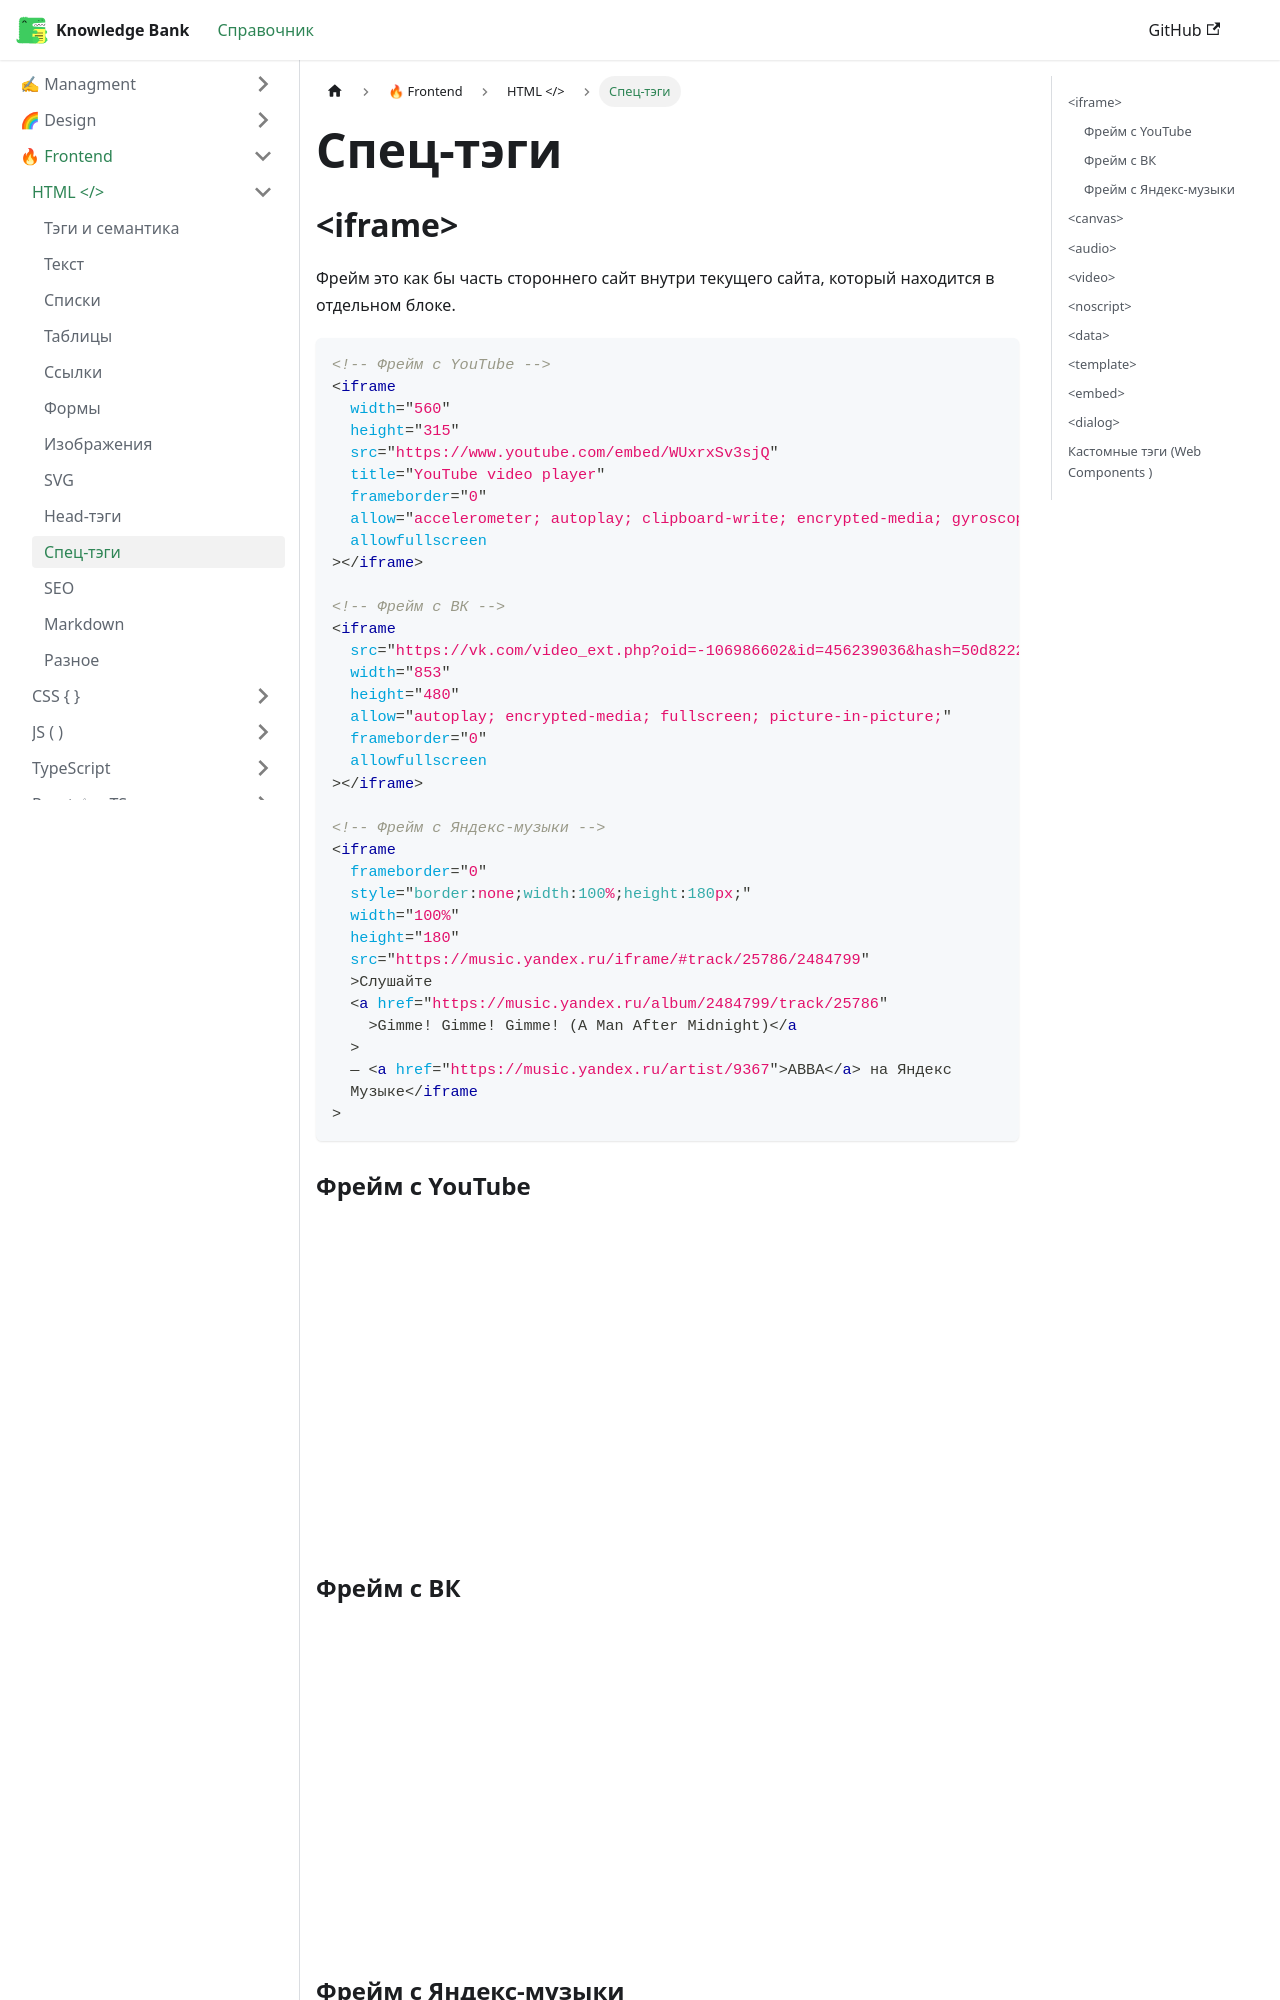

repository: EvgenyLeukhin/knowledge-bank · page: docs/frontend/html/special/index.html · generator: docusaurus

---
title: Спец-тэги
sidebar_position: 10
---

# Спец-тэги

## &lt;iframe&gt;

Фрейм это как бы часть стороннего сайт внутри текущего сайта, который находится в отдельном блоке.

```html
<!-- Фрейм с YouTube -->
<iframe width="560" height="315" src="https://www.youtube.com/embed/WUxrxSv3sjQ" title="YouTube video player" frameborder="0" allow="accelerometer; autoplay; clipboard-write; encrypted-media; gyroscope; picture-in-picture" allowfullscreen></iframe>

<!-- Фрейм с ВК -->
<iframe src="https://vk.com/video_ext.php?oid=-106986602&id=456239036&hash=50d82228e8f2e97c&hd=2" width="853" height="480" allow="autoplay; encrypted-media; fullscreen; picture-in-picture;" frameborder="0" allowfullscreen></iframe>

<!-- Фрейм с Яндекс-музыки -->
<iframe frameborder="0" style="border:none;width:100%;height:180px;" width="100%" height="180" src="https://music.yandex.ru/iframe/#track/25786/2484799">Слушайте <a href='https://music.yandex.ru/album/2484799/track/25786'>Gimme! Gimme! Gimme! (A Man After Midnight)</a> — <a href='https://music.yandex.ru/artist/9367'>ABBA</a> на Яндекс Музыке</iframe>
```

### Фрейм с YouTube

<iframe width="560" height="315" src="https://www.youtube.com/embed/WUxrxSv3sjQ" title="YouTube video player" frameborder="0" allow="accelerometer; autoplay; clipboard-write; encrypted-media; gyroscope; picture-in-picture" allowfullscreen></iframe>
